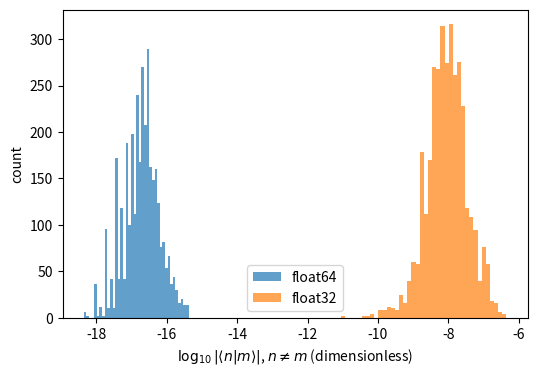

Write Python code to recreate this figure.
import numpy as np, matplotlib; matplotlib.use('Agg'); import matplotlib.pyplot as plt
from scipy.linalg import eigh_tridiagonal
L, N = np.pi/2, 800
h = 2*L/(N+1)
E, psi = eigh_tridiagonal(2/h**2*np.ones(N), -1/h**2*np.ones(N-1), select='i', select_range=(0,59))
psi /= np.sqrt((psi**2).sum(axis=0)*h)
off = ~np.eye(60, dtype=bool)
G64 = abs((psi.T@psi*h)[off])
p32 = psi.astype(np.float32)
G32 = abs(((p32.T@p32)*np.float32(h))[off]).astype(float)
fig, ax = plt.subplots(figsize=(6,4))
ax.hist(np.log10(G64[G64>0]), bins=40, alpha=0.7, label='float64')
ax.hist(np.log10(G32[G32>0]), bins=40, alpha=0.7, label='float32')
ax.set_xlabel(r'$\log_{10}|\langle n|m\rangle|$, $n\neq m$ (dimensionless)')
ax.set_ylabel('count')
ax.legend()
plt.savefig('paper-spurious-floor_float32.pdf', bbox_inches='tight')
